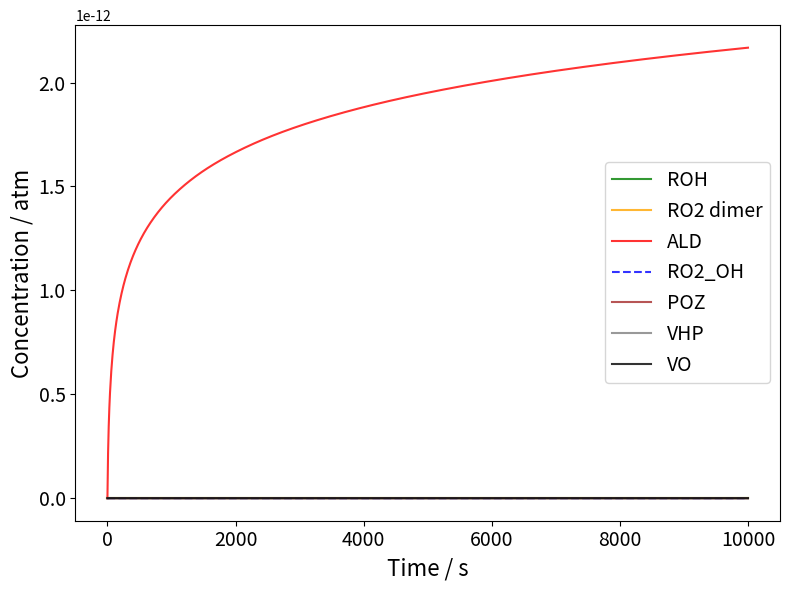

This chart was generated by the following Python code:
import numpy as np
from scipy.integrate import solve_ivp
import matplotlib.pyplot as plt

# rate equations for full model
def rate_equations(t, y, k1, k2, k3, k4, k5, k6, k7, kd):
    R, OH, ROH, O2, RO2, RO22, ALD, RO2_OH, POZ, VHP, VO = y 

    # create branching fractions for RO2 + OH consumption
    kfr1 = kd + k3  # combined rate constant for RO2 + OH reaction
    f1 = kd / kfr1  # branching fraction for RO2 + OH --> RO2_OH
    f2 = k3 / kfr1  # branching fraction for RO2 + OH --> POZ

    # Rate equations
    dR_dt = - kd * R * OH
    dOH_dt = - kd * R * OH + k1 * RO2 - kfr1 * RO2 * OH + k2 * RO2_OH + k2 * VHP + k6 * VO * O2
    dROH_dt = kd * R * OH - kd * ROH * O2
    dO2_dt = - kd * ROH * O2 - k6 * VO * O2
    dRO2_dt = kd * ROH * O2 - k1 * RO2 - kfr1 * RO2 * OH + k2 * RO2_OH - 2 * kd * RO2**2 + k7 * RO22
    dRO22_dt = kd * RO2**2 - k7 * RO22 - k4 * RO22
    dALD_dt = k1 * RO2 + k5 * POZ + k6 * VO * O2
    dRO2_OH_dt = f1 * kfr1 * RO2 * OH - k2 * RO2_OH
    dPOZ_dt = k4 * RO22 + f2 * kfr1 * RO2 * OH - k5 * POZ
    dVHP_dt = k5 * POZ - k2 * VHP
    dVO_dt = k2 * VHP - k6 * VO * O2

    return [dR_dt, dOH_dt, dROH_dt, dO2_dt, dRO2_dt, dRO22_dt, dALD_dt, dRO2_OH_dt, dPOZ_dt, dVHP_dt, dVO_dt]

# Initial concentrations in atm
O2_0 = 10**-2  # Initial concentration of O2
R_0 = 10**-4  # Initial concentration of R
OH_0 = 10**-10   # Initial concentration of OH
ROH_0 = 0.0  # Initial concentration of ROH
RO2_0 = 0.0  # Initial concentration of RO2
RO22_0 = 0.0  # Initial concentration of RO2 dimer
ALD_0 = 0.0  # Initial concentration of aldehyde+other products
RO2_OH_0 = 0.0  # Initial concentration of RO2_OH
POZ_0 = 0.0  # Initial concentration of POZ
VHP_0 = 0.0  # Initial concentration of VHP
VO_0 = 0.0  # Initial concentration of VO

# Gas phase rate constants for complex reaction
k1 = 3.14*10**-4  # 1/s), RO2 --> P_uni + OH
k2 = 1.0*10**-3 # 1/s, RO2_OH --> RO2 + OH and VHP --> VO + OH via Fenton chemistry
k3 = 2.16*10**5  # 1/(atm*s), RO2 + OH --> POZ
k4 = 6.27*10**1  # 1/(atm*s), est. 15 kcal/mol barrier, (RO2)2 --> POZ
k5 = 6.53*10**-2  # 1/s, POZ --> VHP  
k6 = 1.79*10**-3  # 1/(atm*s), VO + O2 --> aldehyde + OH
k7 = 10**8  # 1/s, (RO2)2 --> RO2 + RO2
kd = 1.0*10**9  # 1/(atm*s), diffusion limited reaction

# Time span
t_span = (0, 10**4)  # Simulate from t=0 to t=100000 s
t_eval = np.linspace(*t_span, 1000)  # Generate 1000 time points

# Solve ODE system
solution = solve_ivp(rate_equations, t_span, [R_0, OH_0, ROH_0, O2_0, RO2_0, RO22_0, ALD_0, RO2_OH_0, POZ_0, VHP_0, VO_0], args=(k1, k2, k3, k4, k5, k6, k7, kd), t_eval=t_eval, method='Radau', rtol=1e-6, atol=1e-12)

# Concentrations
# Unpack species from solution.y
R       = solution.y[0]
OH      = solution.y[1]
ROH     = solution.y[2]
O2      = solution.y[3]
RO2     = solution.y[4]
RO22    = solution.y[5]
ALD     = solution.y[6]
RO2_OH  = solution.y[7]
POZ     = solution.y[8]
VHP     = solution.y[9]
VO      = solution.y[10]

# Calculate total reactive species (excluding O2, since it's in large excess)
total = R + OH + ROH + O2 + RO2 + RO22 + ALD + RO2_OH + POZ + VHP + VO
print(f"Total reactive species at start: {total[0]} atm")
print(f"Total reactive species at end: {total[-1]} atm")

# Calculate total carbon atoms
total_C_atoms = R + ROH + RO2 + RO2_OH + ALD + POZ + VHP + VO + 2 * RO22
print(f"Total C atoms at start: {total_C_atoms[0]} atm")
print(f"Total C atoms at end: {total_C_atoms[-1]} atm")

# Plot results
plt.figure(figsize=(8, 6))

# plt.plot(solution.t, solution.y[0], label='R', color='blue', alpha=0.8)
# plt.plot(solution.t, solution.y[1], label='OH', color='black', ls='--', alpha=0.8)
plt.plot(solution.t, solution.y[2], label='ROH', color='green', alpha=0.8)
# plt.plot(solution.t, solution.y[3], label='O2', color='pink', alpha=0.8)
# plt.plot(solution.t, solution.y[4], label='RO2', color='purple', alpha=0.8)
plt.plot(solution.t, solution.y[5], label='RO2 dimer', color='orange', alpha=0.8)
plt.plot(solution.t, solution.y[6], label='ALD', color='red', alpha=0.8)
plt.plot(solution.t, solution.y[7], label='RO2_OH', color='blue', alpha=0.8, ls='--')
plt.plot(solution.t, solution.y[8], label='POZ', color='brown', alpha=0.8)
plt.plot(solution.t, solution.y[9], label='VHP', color='gray', alpha=0.8)
plt.plot(solution.t, solution.y[10], label='VO', color='black', alpha=0.8)

plt.xlabel('Time / s', size=16)
plt.ylabel('Concentration / atm', size=16)
plt.xticks(size=14)
plt.yticks(size=14)
plt.legend(fontsize=14)
plt.tight_layout()
plt.savefig('coupled_rate_equations_cells.png')
plt.savefig('coupled_rate_equations_cells.pdf')
plt.show()
